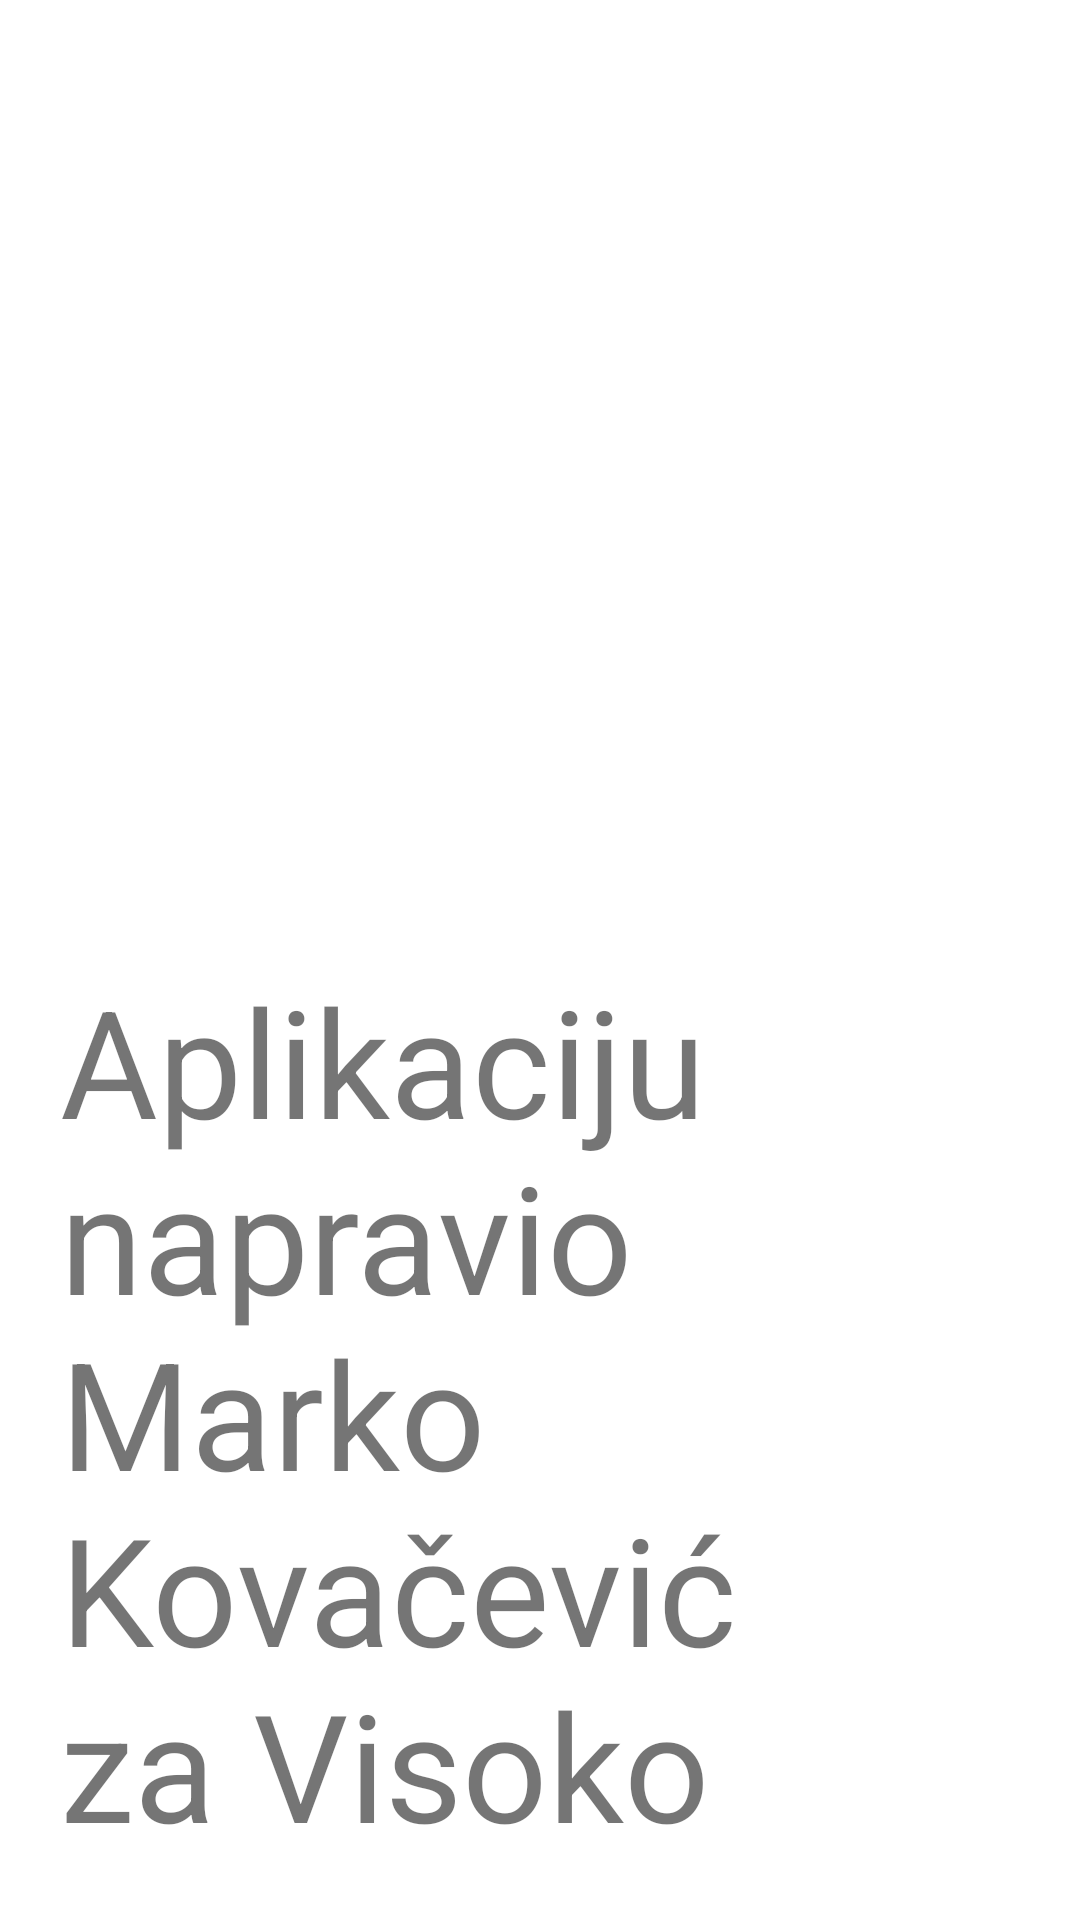

This screen was rendered from an Android layout file. Write that file and the resources it references.
<!-- AndroidManifest.xml: application theme Theme.Futurama -->
<!-- res/layout/fragment_about.xml -->
<?xml version="1.0" encoding="utf-8"?>
<LinearLayout xmlns:android="http://schemas.android.com/apk/res/android"
    xmlns:tools="http://schemas.android.com/tools"
    android:layout_width="match_parent"
    android:layout_height="match_parent"
    android:orientation="vertical"
    android:padding="@dimen/paddingMain"
    tools:context=".AboutFragment">


    <ImageView
        android:layout_width="match_parent"
        android:layout_height="0dp"
        android:layout_weight="1"
        android:src="@drawable/futurama_loading" />

    <TextView
        android:layout_width="match_parent"
        android:layout_height="0dp"
        android:layout_gravity="top|center"
        android:layout_weight="1"
        android:text="@string/futuramaAbout"
        android:textSize="@dimen/textSizeAbout" />

</LinearLayout>
<!-- resources referenced by this layout -->
<resources>
  <dimen name="paddingMain">20dp</dimen>
  <dimen name="textSizeAbout">50sp</dimen>
  <string name="futuramaAbout">Aplikaciju napravio Marko Kovačević za Visoko Učilište Algebra.</string>
  <style name="Theme.Futurama" parent="Theme.MaterialComponents.DayNight.DarkActionBar">
          
          <item name="colorPrimary">@color/black</item>
          <item name="colorPrimaryVariant">@color/black</item>
          <item name="colorOnPrimary">@color/white</item>
          
          <item name="colorSecondary">@color/teal_200</item>
          <item name="colorSecondaryVariant">@color/teal_700</item>
          <item name="colorOnSecondary">@color/black</item>
          
          <item name="android:statusBarColor" tools:targetApi="l">?attr/colorPrimaryVariant</item>
          
      </style>
  <!-- not gathered from this repository: default colours our renderer supplied (Android Studio template values) -->
  <color name="teal_200">#FF03DAC5</color>
  <color name="teal_700">#FF018786</color>
  <color name="black">#FF000000</color>
  <color name="white">#FFFFFFFF</color>
</resources>
